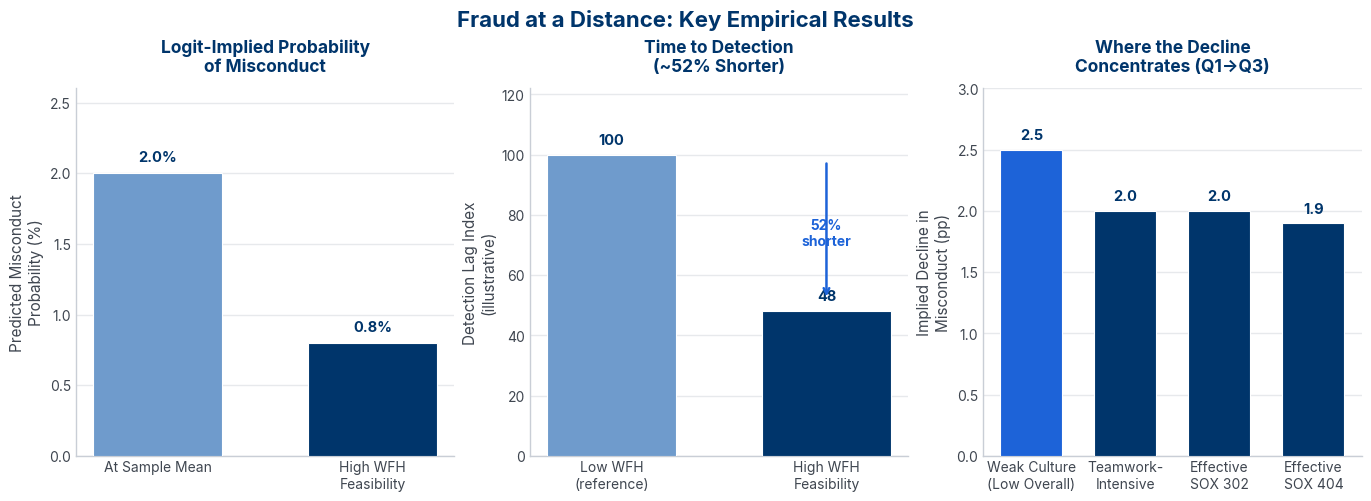

The matplotlib source for this figure:
#!/usr/bin/env python3
"""
Regenerate figures/fraud_distance_results.svg for
"Fraud at a Distance? How Remote Work Shapes Financial Misconduct"
(Barrios, Guo, Zhu; working paper, 2026).

CORRECT-TO-PAPER version. Every value here is traceable to the paper:
  * Panel A — Logit-implied predicted probability of misconduct falls from a
              sample mean of ~2% to ~0.8% for high-WFH-feasibility firms
              (Section 4, pp. 22-23; sample mean of Misconduct = 0.017).
  * Panel B — detection lag (time from fraud onset to class-action filing)
              is ~52% shorter in the post-period for higher-WFH firms
              (Table 3 Panel B, p. 22). Shown as an illustrative relative
              index (100 -> 48) that encodes the real 52% reduction.
  * Panel C — implied Q1->Q3 declines in misconduct probability across the
              cross-sectional cuts, from the interaction coefficients:
              Low Overall culture -0.071*** (~2.5pp, LARGEST), High Teamwork
              -0.058*** (~2.0pp), Effective SOX 302 -0.057*** (~2.0pp),
              Effective SOX 404 -0.055*** (~1.9pp) (Tables 6-8).
The previous version's fabricated bars (Panel A quartile bars 2.2/2.1/0.2%;
Panel C cross-section 3.8/3.2/3.5%, mis-ordered) have been removed. The
paper's LARGEST cross-sectional effect is weak culture, not teamwork.
Text is emitted as real <text> (svg.fonttype='none') in Inter so it renders
in the site typeface on the page.

Run:  python3 make_fraud_distance.py
"""

import matplotlib
matplotlib.use("svg")
import matplotlib.pyplot as plt

YALE       = "#00356b"
BLUE       = "#1d63d8"
BLUE_LIGHT = "#6f9bcc"
INK_SOFT   = "#3f4650"
MUTED      = "#6b7280"
RULE       = "#e7e9ec"

plt.rcParams.update({
    "svg.fonttype": "none",
    "font.family": "Inter, Helvetica, Arial, sans-serif",
    "text.color": INK_SOFT,
    "axes.edgecolor": "#c9ced6",
    "axes.linewidth": 1.0,
    "figure.facecolor": "white",
    "axes.facecolor": "white",
})

TITLE_KW = dict(fontsize=12.5, fontweight="bold", color=YALE, pad=12)
VLAB_KW  = dict(fontsize=10.5, fontweight="bold", color=YALE)


def style(ax):
    ax.spines["top"].set_visible(False)
    ax.spines["right"].set_visible(False)
    ax.tick_params(colors=MUTED, labelsize=10, length=0)
    for lbl in ax.get_xticklabels() + ax.get_yticklabels():
        lbl.set_color(INK_SOFT)


fig, axes = plt.subplots(1, 3, figsize=(13.6, 4.9), layout="constrained")
fig.suptitle("Fraud at a Distance: Key Empirical Results",
             fontsize=16, fontweight="bold", color=YALE)

# ── Panel A: Logit-implied predicted probability of misconduct ─────
axA = axes[0]
catsA = ["At Sample Mean", "High WFH\nFeasibility"]
valsA = [2.0, 0.8]
axA.bar(catsA, valsA, color=[BLUE_LIGHT, YALE], edgecolor="white",
        linewidth=0.8, width=0.6, zorder=3)
axA.set_ylim(0, 2.6)
axA.set_ylabel("Predicted Misconduct\nProbability (%)", fontsize=11, color=INK_SOFT)
axA.set_title("Logit-Implied Probability\nof Misconduct", **TITLE_KW)
axA.grid(axis="y", color=RULE, linewidth=1, zorder=0)
for x, v in enumerate(valsA):
    axA.text(x, v + 0.06, f"{v:.1f}%", ha="center", va="bottom", **VLAB_KW)
style(axA)

# ── Panel B: detection lag, ~52% shorter (illustrative index) ──────
axB = axes[1]
catsB = ["Low WFH\n(reference)", "High WFH\nFeasibility"]
valsB = [100, 48]
axB.bar(catsB, valsB, color=[BLUE_LIGHT, YALE], edgecolor="white",
        linewidth=0.8, width=0.6, zorder=3)
axB.set_ylim(0, 122)
axB.set_ylabel("Detection Lag Index\n(illustrative)", fontsize=11, color=INK_SOFT)
axB.set_title("Time to Detection\n(~52% Shorter)", **TITLE_KW)
axB.grid(axis="y", color=RULE, linewidth=1, zorder=0)
for x, v in enumerate(valsB):
    axB.text(x, v + 2.5, f"{v}", ha="center", va="bottom", **VLAB_KW)
axB.annotate("", xy=(1, 52), xytext=(1, 98),
             arrowprops=dict(arrowstyle="->", color=BLUE, lw=1.8))
axB.text(1.0, 74, "52%\nshorter", ha="center", va="center",
         fontsize=10, fontweight="bold", color=BLUE)
style(axB)

# ── Panel C: implied Q1->Q3 declines, weak culture is LARGEST ──────
axC = axes[2]
catsC = ["Weak Culture\n(Low Overall)", "Teamwork-\nIntensive",
         "Effective\nSOX 302", "Effective\nSOX 404"]
valsC = [2.5, 2.0, 2.0, 1.9]
colsC = [BLUE, YALE, YALE, YALE]
axC.bar(catsC, valsC, color=colsC, edgecolor="white",
        linewidth=0.8, width=0.66, zorder=3)
axC.set_ylim(0, 3.0)
axC.set_ylabel("Implied Decline in\nMisconduct (pp)", fontsize=11, color=INK_SOFT)
axC.set_title("Where the Decline\nConcentrates (Q1→Q3)", **TITLE_KW)
axC.grid(axis="y", color=RULE, linewidth=1, zorder=0)
axC.tick_params(axis="x", labelsize=8.5)
for x, v in enumerate(valsC):
    axC.text(x, v + 0.06, f"{v:.1f}", ha="center", va="bottom", **VLAB_KW)
style(axC)

out = "fraud_distance_results.svg"
fig.savefig(out, format="svg", bbox_inches="tight", facecolor="white")
print("wrote", out)
